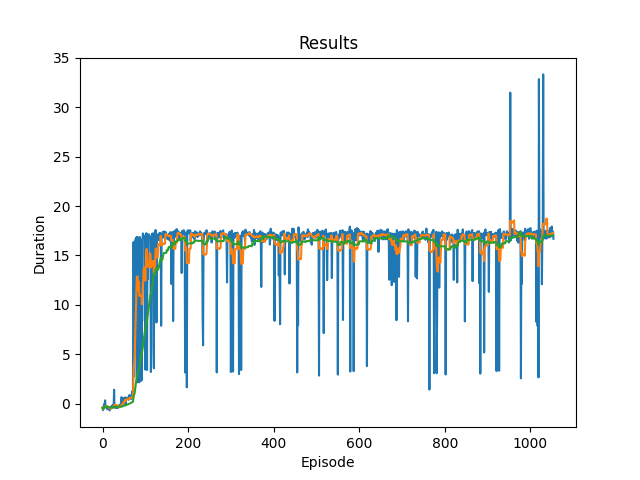

The data file committed next to this chart (first rows):
0, -0.4088675691952516, 8
1, -0.6517, 8
2, -0.5156, 8
3, -0.2616, 8
4, -0.01905, 16
5, -0.2686, 14
6, 0.3403, 17
7, -0.3293, 8
8, -0.3809, 7
9, -0.4237, 8
10, -0.3783, 7
11, -0.5599, 7
12, -0.3517, 7
13, -0.4123, 8
14, -0.4956, 8
15, -0.5977, 8
16, -0.6065, 8
17, -0.6805, 9
18, -0.545, 8
19, -0.3145, 7
20, -0.3156, 7
21, -0.2946, 8
22, -0.2961, 7
23, -0.1588, 8
24, -0.3495, 7
25, -0.3224, 8
26, -0.2446, 7
27, 1.406, 36
28, -0.3921, 7
29, -0.4164, 7
30, -0.317, 7
31, -0.3618, 8
32, -0.3324, 8
33, -0.4272, 7
34, -0.3338, 9
35, -0.2909, 7
36, -0.4396, 7
37, -0.347, 7
38, -0.3045, 8
39, -0.2918, 9
40, -0.1208, 10
41, -0.2409, 10
42, -0.05006, 10
43, -0.2573, 8
44, 0.6589, 17
45, 0.6273, 18
46, -0.2634, 8
47, -0.0575, 10
48, 0.439, 18
49, 0.5215, 17
50, 0.341, 18
51, 0.5342, 17
52, 0.6339, 17
53, 0.4795, 18
54, -0.1587, 11
55, 0.5579, 17
56, 0.587, 17
57, 0.6251, 18
58, 0.5301, 18
59, 0.5198, 18
60, 0.5175, 18
... 1,000 more rows
